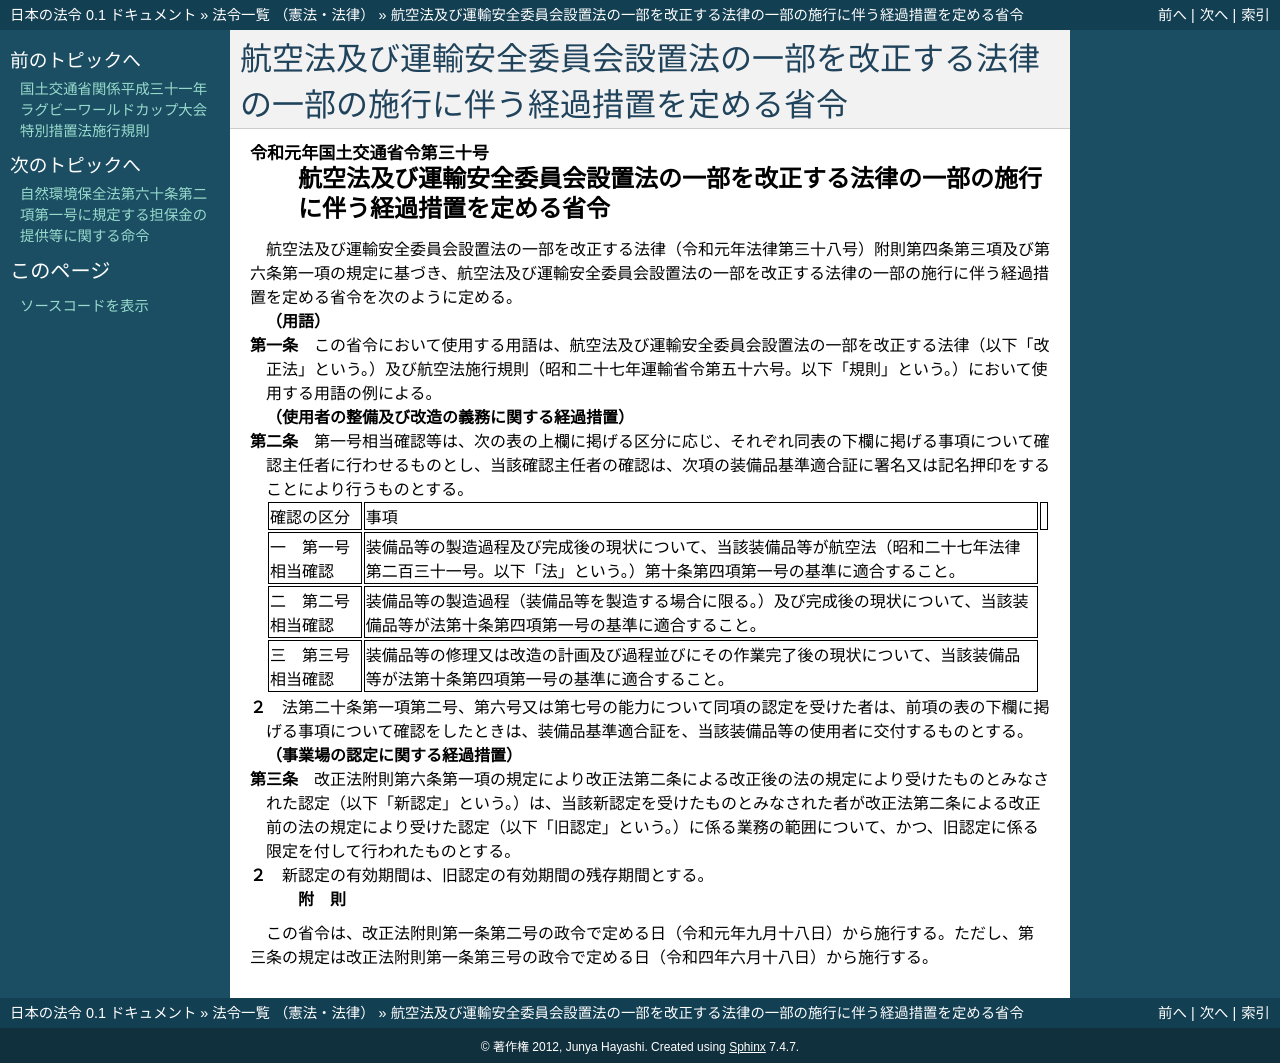

repository: ledmonster/japanese-law · page: doc/501/501M60000800030_20220618_000000000000000.html · generator: sphinx

.. _501M60000800030_20220618_000000000000000:

:orphan:

========================================================================================
航空法及び運輸安全委員会設置法の一部を改正する法律の一部の施行に伴う経過措置を定める省令
========================================================================================

.. raw:: html
    
    
    <main id="contentsLaw" class="active">
    <div id="innerDocument" class="active">
    
    
    
    
    <div style="margin-bottom: 12px;">
    <div id="lawTitleNo" style="font-size: 1.067rem; font-weight: bold;" class="_shokanBoxParent">令和元年国土交通省令第三十号<div class="_shokanBox"></div>
    <div class="_inyoBox" id="_inyo_"></div>
    </div>
    <div id="lawTitle" style="margin-left: 3rem; font-size: 1.5rem; font-weight: bold; line-height: 1.25em;" class="_shokanBoxParent">
    <span data-xpath="">航空法及び運輸安全委員会設置法の一部を改正する法律の一部の施行に伴う経過措置を定める省令</span><div class="_shokanBox" id="_shokan_"><div class="_shokanBtnIcons"></div></div>
    <div class="_inyoBox" id="_inyo_"></div>
    </div>
    </div><section id="EnactStatement" class="active EnactStatement"><div class="_div_EnactStatement _shokanBoxParent" style="text-indent: 1em;">
    <span data-xpath="">航空法及び運輸安全委員会設置法の一部を改正する法律（令和元年法律第三十八号）附則第四条第三項及び第六条第一項の規定に基づき、航空法及び運輸安全委員会設置法の一部を改正する法律の一部の施行に伴う経過措置を定める省令を次のように定める。</span><div class="_shokanBox" id="_shokan_"><div class="_shokanBtnIcons"></div></div>
    <div class="_inyoBox" id="_inyo_"></div>
    </div></section><section id="MainProvision" class="active MainProvision"><section id="" class="active Article"><div style="margin-left: 1em; font-weight: bold;" class="_div_ArticleCaption _shokanBoxParent">
    <span data-xpath="">（用語）</span><div class="_shokanBox" id="_shokan_"><div class="_shokanBtnIcons"></div></div>
    <div class="_inyoBox" id="_inyo_"></div>
    </div>
    <div style="margin-left: 1em; text-indent: -1em;" id="" class="_div_ArticleTitle _shokanBoxParent">
    <span style="font-weight: bold;">第一条</span>　<span data-xpath="">この省令において使用する用語は、航空法及び運輸安全委員会設置法の一部を改正する法律（以下「改正法」という。）及び航空法施行規則（昭和二十七年運輸省令第五十六号。以下「規則」という。）において使用する用語の例による。</span><div class="_shokanBox" id="_shokan_"><div class="_shokanBtnIcons"></div></div>
    <div class="_inyoBox" id="_inyo_"></div>
    </div></section><section id="" class="active Article"><div style="margin-left: 1em; font-weight: bold;" class="_div_ArticleCaption _shokanBoxParent">
    <span data-xpath="">（使用者の整備及び改造の義務に関する経過措置）</span><div class="_shokanBox" id="_shokan_"><div class="_shokanBtnIcons"></div></div>
    <div class="_inyoBox" id="_inyo_"></div>
    </div>
    <div style="margin-left: 1em; text-indent: -1em;" id="" class="_div_ArticleTitle _shokanBoxParent">
    <span style="font-weight: bold;">第二条</span>　<span data-xpath="">第一号相当確認等は、次の表の上欄に掲げる区分に応じ、それぞれ同表の下欄に掲げる事項について確認主任者に行わせるものとし、当該確認主任者の確認は、次項の装備品基準適合証に署名又は記名押印をすることにより行うものとする。</span><div class="_shokanBox" id="_shokan_"><div class="_shokanBtnIcons"></div></div>
    <div class="_inyoBox" id="_inyo_"></div>
    </div>
    <div class="_shokanBoxParent">
    <table class="Table" style="margin-left: 1em;">
    <tr class="TableRow">
    <td style="border-top: black solid 1px; border-bottom: black solid 1px; border-left: black solid 1px; border-right: black solid 1px;" class="col-pad" align="center"><div><span data-xpath="">確認の区分</span></div></td>
    <td style="border-top: black solid 1px; border-bottom: black solid 1px; border-left: black solid 1px; border-right: black solid 1px;" class="col-pad" align="center"><div><span data-xpath="">事項</span></div></td>
    <td style="border-top: black solid 1px; border-bottom: black solid 1px; border-left: black solid 1px; border-right: black solid 1px;" class="col-pad" valign="top"> </td>
    </tr>
    <tr class="TableRow">
    <td style="border-top: black solid 1px; border-bottom: black solid 1px; border-left: black solid 1px; border-right: black solid 1px;" class="col-pad"><div><span data-xpath="">一　第一号相当確認</span></div></td>
    <td style="border-top: black solid 1px; border-bottom: black solid 1px; border-left: black solid 1px; border-right: black solid 1px;" class="col-pad" valign="top"><div><span data-xpath="">装備品等の製造過程及び完成後の現状について、当該装備品等が航空法（昭和二十七年法律第二百三十一号。以下「法」という。）第十条第四項第一号の基準に適合すること。</span></div></td>
    </tr>
    <tr class="TableRow">
    <td style="border-top: black solid 1px; border-bottom: black solid 1px; border-left: black solid 1px; border-right: black solid 1px;" class="col-pad"><div><span data-xpath="">二　第二号相当確認</span></div></td>
    <td style="border-top: black solid 1px; border-bottom: black solid 1px; border-left: black solid 1px; border-right: black solid 1px;" class="col-pad" valign="top"><div><span data-xpath="">装備品等の製造過程（装備品等を製造する場合に限る。）及び完成後の現状について、当該装備品等が法第十条第四項第一号の基準に適合すること。</span></div></td>
    </tr>
    <tr class="TableRow">
    <td style="border-top: black solid 1px; border-bottom: black solid 1px; border-left: black solid 1px; border-right: black solid 1px;" class="col-pad"><div><span data-xpath="">三　第三号相当確認</span></div></td>
    <td style="border-top: black solid 1px; border-bottom: black solid 1px; border-left: black solid 1px; border-right: black solid 1px;" class="col-pad" valign="top"><div><span data-xpath="">装備品等の修理又は改造の計画及び過程並びにその作業完了後の現状について、当該装備品等が法第十条第四項第一号の基準に適合すること。</span></div></td>
    </tr>
    </table>
    <div class="_shokanBox"></div>
    <div class="_inyoBox"></div>
    </div>
    <div style="margin-left: 1em; text-indent: -1em;" class="_div_ParagraphSentence _shokanBoxParent">
    <span style="font-weight: bold;">２</span>　<span data-xpath="">法第二十条第一項第二号、第六号又は第七号の能力について同項の認定を受けた者は、前項の表の下欄に掲げる事項について確認をしたときは、装備品基準適合証を、当該装備品等の使用者に交付するものとする。</span><div class="_shokanBox" id="_shokan_"><div class="_shokanBtnIcons"></div></div>
    <div class="_inyoBox" id="_inyo_"></div>
    </div></section><section id="" class="active Article"><div style="margin-left: 1em; font-weight: bold;" class="_div_ArticleCaption _shokanBoxParent">
    <span data-xpath="">（事業場の認定に関する経過措置）</span><div class="_shokanBox" id="_shokan_"><div class="_shokanBtnIcons"></div></div>
    <div class="_inyoBox" id="_inyo_"></div>
    </div>
    <div style="margin-left: 1em; text-indent: -1em;" id="" class="_div_ArticleTitle _shokanBoxParent">
    <span style="font-weight: bold;">第三条</span>　<span data-xpath="">改正法附則第六条第一項の規定により改正法第二条による改正後の法の規定により受けたものとみなされた認定（以下「新認定」という。）は、当該新認定を受けたものとみなされた者が改正法第二条による改正前の法の規定により受けた認定（以下「旧認定」という。）に係る業務の範囲について、かつ、旧認定に係る限定を付して行われたものとする。</span><div class="_shokanBox" id="_shokan_"><div class="_shokanBtnIcons"></div></div>
    <div class="_inyoBox" id="_inyo_"></div>
    </div>
    <div style="margin-left: 1em; text-indent: -1em;" class="_div_ParagraphSentence _shokanBoxParent">
    <span style="font-weight: bold;">２</span>　<span data-xpath="">新認定の有効期間は、旧認定の有効期間の残存期間とする。</span><div class="_shokanBox" id="_shokan_"><div class="_shokanBtnIcons"></div></div>
    <div class="_inyoBox" id="_inyo_"></div>
    </div></section></section><section id="" class="active SupplProvision"><div class="_div_SupplProvisionLabel SupplProvisionLabel _shokanBoxParent" style="margin-bottom: 10px; margin-left: 3em; font-weight: bold;">
    <span data-xpath="">附　則</span><div class="_shokanBox" id="_shokan_"><div class="_shokanBtnIcons"></div></div>
    <div class="_inyoBox" id="_inyo_"></div>
    </div>
    <section class="active Paragraph"><div style="text-indent: 1em;" class="_div_ParagraphSentence _shokanBoxParent">
    <span data-xpath="">この省令は、改正法附則第一条第二号の政令で定める日（令和元年九月十八日）から施行する。</span><span data-xpath="">ただし、第三条の規定は改正法附則第一条第三号の政令で定める日（令和四年六月十八日）から施行する。</span><div class="_shokanBox" id="_shokan_"><div class="_shokanBtnIcons"></div></div>
    <div class="_inyoBox" id="_inyo_"></div>
    </div></section></section>
    
    
    
    
    
    </div>
    </main>
    
    
